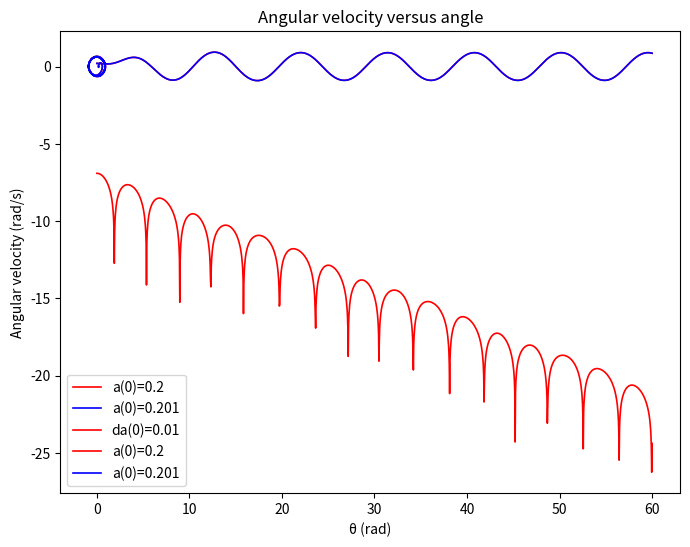

This chart was generated by the following Python code:
import matplotlib.pyplot as plt
import numpy as np
import math
a0 = 0.2
a1 = 0.201
FD = 0.5



gl = 1.0
Ωd = 0.67
q = 0.5
dt = 0.04
m = math.pi


list1 = [0]
list2 = [a0]
list3 = [a1]
n = math.log(a1-a0)
list4 = [n]
list5 = [0]
list6 = [0]
i = 0
while i < 1500:
    t = list1[i]
    wx1 = list5[i]
    ax = list2[i]
    Fx = Ωd * t
    w1 = wx1 - gl * dt * np.sin(ax) - q * wx1 * dt + FD * dt * np.sin(Fx)
    list5.append(w1)
    a = ax + wx1 * dt
    while a > m:
        a -= m2
    while -a > m:
        a += m2
    list2.append(a)
    wx2 = list6[i]
    ax = list3[i]
    w2 = wx2 - gl * dt * np.sin(ax) - q * wx2 * dt + FD * dt * np.sin(Fx)
    list6.append(w2)
    a = ax + wx2 * dt
    while a > m:
        a -= m*2
    while -a > m:
        a += m*2
    list3.append(a)
    t += dt
    list1.append(t)
    i += 1
    da0 = list3[i] - list2[i]
    da1 = abs(da0)
    da2 = math.log(da1)
    list4.append(da2)
T = np.array(list1)
A1 = np.array(list2)
A2 = np.array(list3)
DA = np.array(list4)
W1 = np.array(list5)
W2 = np.array(list6)
plt.figure(figsize=(8,6))

plt.plot(T,A1,color="red", linewidth=1.2, linestyle="-",label="a(0)=0.2")
plt.plot(T,A2,color="blue", linewidth=1.2, linestyle="-",label="a(0)=0.201")
plt.ylabel("angle (radians)")
plt.title("angle versus time")
plt.xlabel("t (s)")
plt.legend()
plt.show()
    

plt.plot(T,DA,color="red", linewidth=1.2, linestyle="-",label="da(0)=0.01")
plt.ylabel("d_angle (radians)")
plt.title("d_angle versus time")
plt.xlabel("t (s)")
plt.legend()
plt.show()


plt.plot(A1,W1,color="red", linewidth=1.2, linestyle="-",label="a(0)=0.2")

plt.ylabel("Angular velocity (rad/s)")
plt.title("Angular velocity versus angle")
plt.xlabel("θ (rad)")
plt.legend()
plt.show()


plt.plot(A2,W2,color="blue", linewidth=1.2, linestyle="-",label="a(0)=0.201")

plt.ylabel("Angular velocity (rad/s)")
plt.title("Angular velocity versus angle")
plt.xlabel("θ (rad)")
plt.legend()
plt.show()